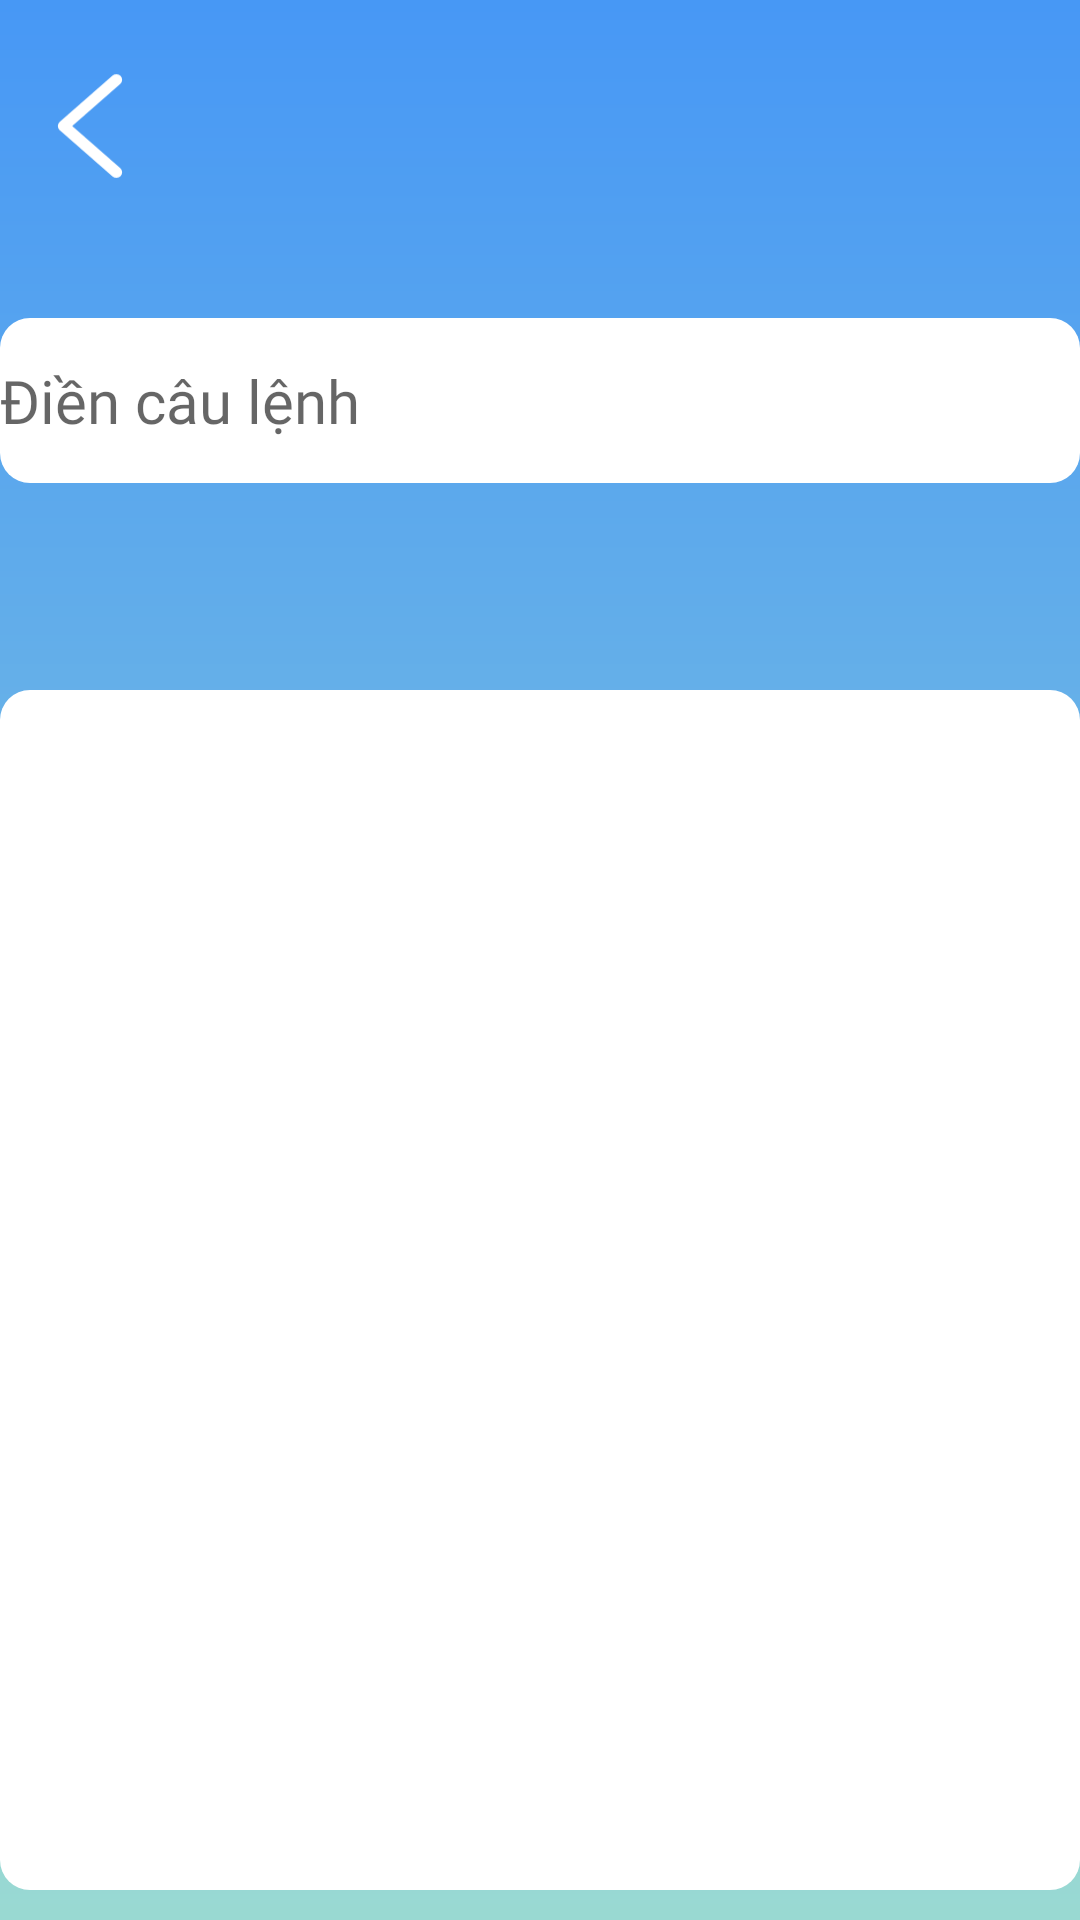

Layout XML and referenced resources for this Android screen:
<!-- AndroidManifest.xml: application theme Theme.Smarthome -->
<!-- res/layout/activity_add_cmd.xml -->
<?xml version="1.0" encoding="utf-8"?>
<RelativeLayout xmlns:android="http://schemas.android.com/apk/res/android"
    xmlns:app="http://schemas.android.com/apk/res-auto"
    xmlns:tools="http://schemas.android.com/tools"
    android:layout_width="match_parent"
    android:layout_height="match_parent"
    android:id="@+id/comm_list"
    tools:context=".CommandList"
    android:background="@drawable/background"
    >

    <ImageButton
        android:id="@+id/backFromAdd"
        android:layout_width="wrap_content"
        android:layout_height="wrap_content"
        android:layout_alignParentStart="true"
        android:layout_alignParentTop="true"
        android:layout_marginStart="20dp"
        android:background="@drawable/back"
        android:layout_marginTop="26dp"
        android:scaleX="1.1"
        android:scaleY="1.1"
        app:layout_constraintBottom_toBottomOf="parent"
        app:layout_constraintStart_toStartOf="parent"
        app:layout_constraintTop_toTopOf="parent"
        app:layout_constraintVertical_bias="0.022" />


    <RelativeLayout
        android:layout_width="360dp"
        android:layout_height="400dp"
        android:layout_marginTop="230dp"
        android:layout_centerHorizontal="true"
        android:background="@drawable/tileon"
        android:backgroundTint="@color/white"
        >

        <androidx.recyclerview.widget.RecyclerView
            android:id="@+id/recycleIntents"
            android:layout_width="360dp"
            android:layout_height="wrap_content"
            android:layout_centerHorizontal="true"
            android:layout_marginTop="20dp"
            android:layout_marginEnd="22dp" />
    </RelativeLayout>



    <EditText
        android:id="@+id/editTextCommand"
        android:layout_width="360dp"
        android:layout_height="55dp"
        android:layout_alignParentTop="true"
        android:layout_centerHorizontal="true"
        android:layout_marginTop="106dp"
        android:background="@drawable/tileon"
        android:backgroundTint="@color/white"
        android:ems="10"
        android:fontFamily="@font/roboto"
        android:hint="@string/enterCommnad"
        android:inputType="textPersonName"
        android:text=""
        android:textSize="20sp"
        app:layout_constraintBottom_toBottomOf="parent"
        app:layout_constraintEnd_toEndOf="parent"
        app:layout_constraintHorizontal_bias="0.49"
        app:layout_constraintStart_toStartOf="parent"
        app:layout_constraintTop_toTopOf="parent"
        app:layout_constraintVertical_bias="0.161" />

    <ImageView
        android:id="@+id/imageView3"
        android:layout_width="wrap_content"
        android:layout_height="wrap_content"
        android:layout_alignParentTop="true"
        android:layout_alignParentEnd="true"
        android:layout_marginTop="125dp"
        android:layout_marginEnd="38dp"
        android:scaleX="1.2"
        android:scaleY="1.2"
        app:layout_constraintBottom_toBottomOf="parent"
        app:layout_constraintEnd_toEndOf="parent"
        app:layout_constraintHorizontal_bias="0.909"
        app:layout_constraintStart_toStartOf="parent"
        app:layout_constraintTop_toTopOf="parent"
        app:layout_constraintVertical_bias="0.176"
        app:srcCompat="@drawable/mdi_pencil" />


</RelativeLayout>
<!-- resources referenced by this layout -->
<resources>
  <!-- drawable back (drawable) -->
  <vector xmlns:android="http://schemas.android.com/apk/res/android"
      android:width="20dp"
      android:height="32dp"
      android:viewportWidth="20"
      android:viewportHeight="32">
    <path
        android:pathData="M18,2L2,16L18,30"
        android:strokeLineJoin="round"
        android:strokeWidth="3.46154"
        android:fillColor="#00000000"
        android:strokeColor="#ffffff"
        android:strokeLineCap="round"/>
  </vector>
  <!-- drawable background (drawable) -->
  <?xml version="1.0" encoding="utf-8"?>
  <shape xmlns:android="http://schemas.android.com/apk/res/android"
      android:shape="rectangle">
      <gradient
          android:startColor="#cc197ef3"
          android:endColor="#cc80d0c7"
          android:angle="270" >
      </gradient>
  </shape>
  <!-- drawable tileon (drawable) -->
  <shape xmlns:android="http://schemas.android.com/apk/res/android"
      android:shape="rectangle" android:padding="10dp">
      
      <corners android:radius="10dp"/>
  </shape>
  <string name="enterCommnad">Điền câu lệnh</string>
  <style name="Theme.Smarthome" parent="Theme.MaterialComponents.DayNight.NoActionBar">
          
          <item name="colorPrimary">@color/purple_500</item>
          <item name="colorPrimaryVariant">@color/purple_700</item>
          <item name="colorOnPrimary">@color/white</item>
          
          <item name="colorSecondary">@color/teal_200</item>
          <item name="colorSecondaryVariant">@color/teal_700</item>
          <item name="colorOnSecondary">@color/black</item>
          
          <item name="android:statusBarColor">?attr/colorPrimaryVariant</item>
          
      </style>
  <!-- not gathered from this repository: default colours our renderer supplied (Android Studio template values) -->
  <color name="purple_500">#FF6200EE</color>
  <color name="purple_700">#FF3700B3</color>
  <color name="teal_200">#FF03DAC5</color>
  <color name="teal_700">#FF018786</color>
  <color name="black">#FF000000</color>
  <color name="white">#FFFFFFFF</color>
</resources>
